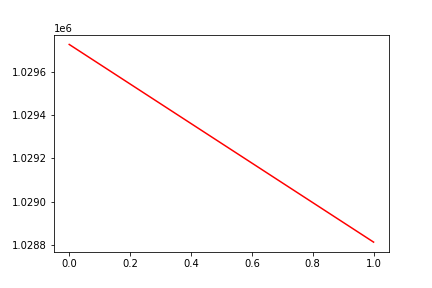

The file beside this chart, header and first rows:
, date, assets
0, 0, 1029727
1, 20170208, 1028813
